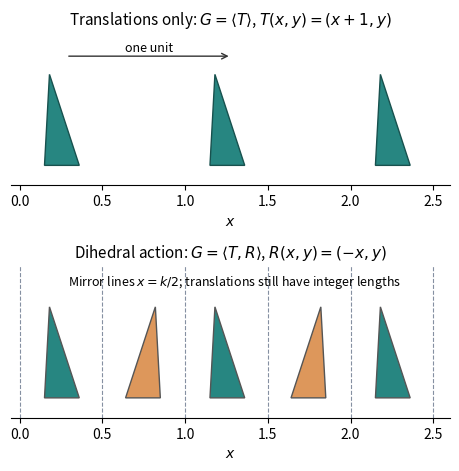

The script that saved this image:
"""Original isometry diagrams; Python 3.14, NumPy 2.3.5, Matplotlib 3.10.7.
Writes the same-basename opaque PNG to caller CWD; preserves MPLCONFIGDIR.
"""
import os
os.environ.setdefault('MPLCONFIGDIR','/tmp/codex-wiki-matplotlib')
import numpy as np
import matplotlib
matplotlib.use('Agg')
import matplotlib.pyplot as plt
from matplotlib.patches import Polygon
fig,axes=plt.subplots(2,1,figsize=(7.6,4.8),dpi=120,facecolor='white')
seed=np.array([[.15,.12],[.36,.12],[.18,.67]])
for k in range(3):axes[0].add_patch(Polygon(seed+[k,0],facecolor='#278681',edgecolor='#18514e'))
for k in range(3):
 for sign in [1,-1]:
  points=seed.copy();points[:,0]=sign*points[:,0]+k
  axes[1].add_patch(Polygon(points,facecolor='#278681' if sign==1 else '#dd975b',edgecolor='#555555'))
for x in np.arange(0,2.51,.5):axes[1].axvline(x,color='#8590a2',linestyle='--',linewidth=.8)
for ax in axes:
 ax.set(xlim=(-.05,2.6),ylim=(0,.92),xlabel='$x$');ax.set_yticks([]);ax.set_aspect('equal')
 ax.spines[['top','right','left']].set_visible(False)
axes[0].set_title(r'Translations only: $G=\langle T\rangle$, $T(x,y)=(x+1,y)$',fontsize=11)
axes[1].set_title(r'Dihedral action: $G=\langle T,R\rangle$, $R(x,y)=(-x,y)$',fontsize=11)
axes[0].annotate('',(.28+1,.78),(.28,.78),arrowprops=dict(arrowstyle='->',color='#333333'))
axes[0].text(.78,.81,'one unit',ha='center',fontsize=9)
axes[1].text(1.3,.80,r'Mirror lines $x=k/2$; translations still have integer lengths',ha='center',fontsize=9)
fig.tight_layout();fig.savefig('paper-1-isometries.png',facecolor='white',transparent=False);plt.close(fig)
